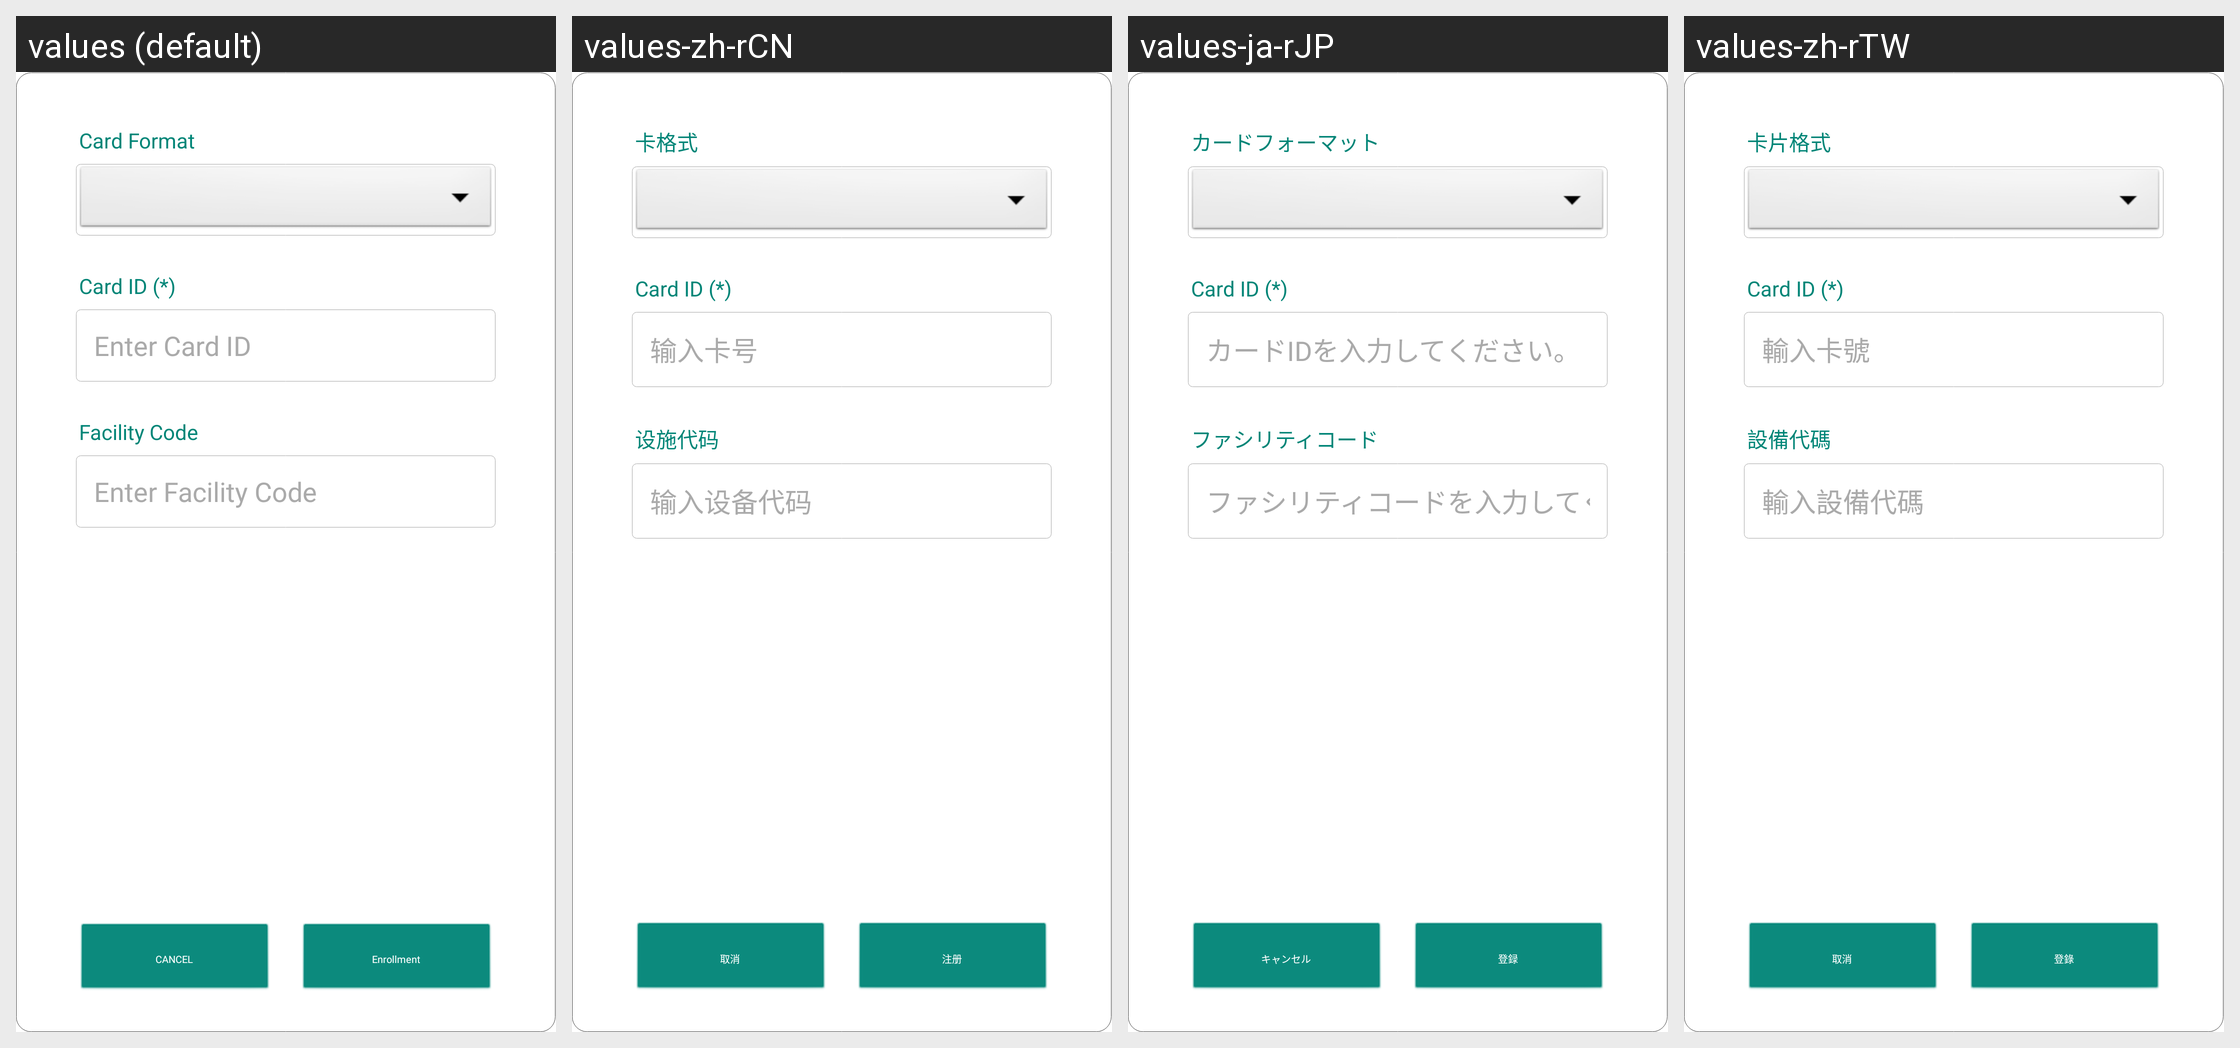

For this localized Android screen grid, give each drawn string resource with its value in every locale shown.
Android screen res/layout/dialog_card_enroll_manual.xml rendered under 4 locales, left to right: values (default), values-zh-rCN, values-ja-rJP, values-zh-rTW. Device: Nexus 5 (rendered at 1080×1920; each locale shown at half size, 540×960, under a caption strip naming it); theme AppTheme.
Other locales in the repository, not shown: values-ar, values-de-rDE, values-en, values-es-rES, values-fr, values-it-rIT, values-ko, values-pt, values-tr.
Strings drawn on this screen, with the default value and each locale's value (text and hints the layout hard-codes, and strings that could not be matched under every locale, appear in the picture but are not listed):

card_format
  values: Card Format
  values-zh-rCN: 卡格式
  values-ja-rJP: カードフォーマット
  values-zh-rTW: 卡片格式

enter_card_id
  values: Enter Card ID
  values-zh-rCN: 输入卡号
  values-ja-rJP: カードIDを入力してください。
  values-zh-rTW: 輸入卡號

card_facility_code
  values: Facility Code
  values-zh-rCN: 设施代码
  values-ja-rJP: ファシリティコード
  values-zh-rTW: 設備代碼

enter_facility_code
  values: Enter Facility Code
  values-zh-rCN: 输入设备代码
  values-ja-rJP: ファシリティコードを入力してください。
  values-zh-rTW: 輸入設備代碼

cancel
  values: CANCEL
  values-zh-rCN: 取消
  values-ja-rJP: キャンセル
  values-zh-rTW: 取消

enroll
  values: Enrollment
  values-zh-rCN: 注册
  values-ja-rJP: 登録
  values-zh-rTW: 登錄
